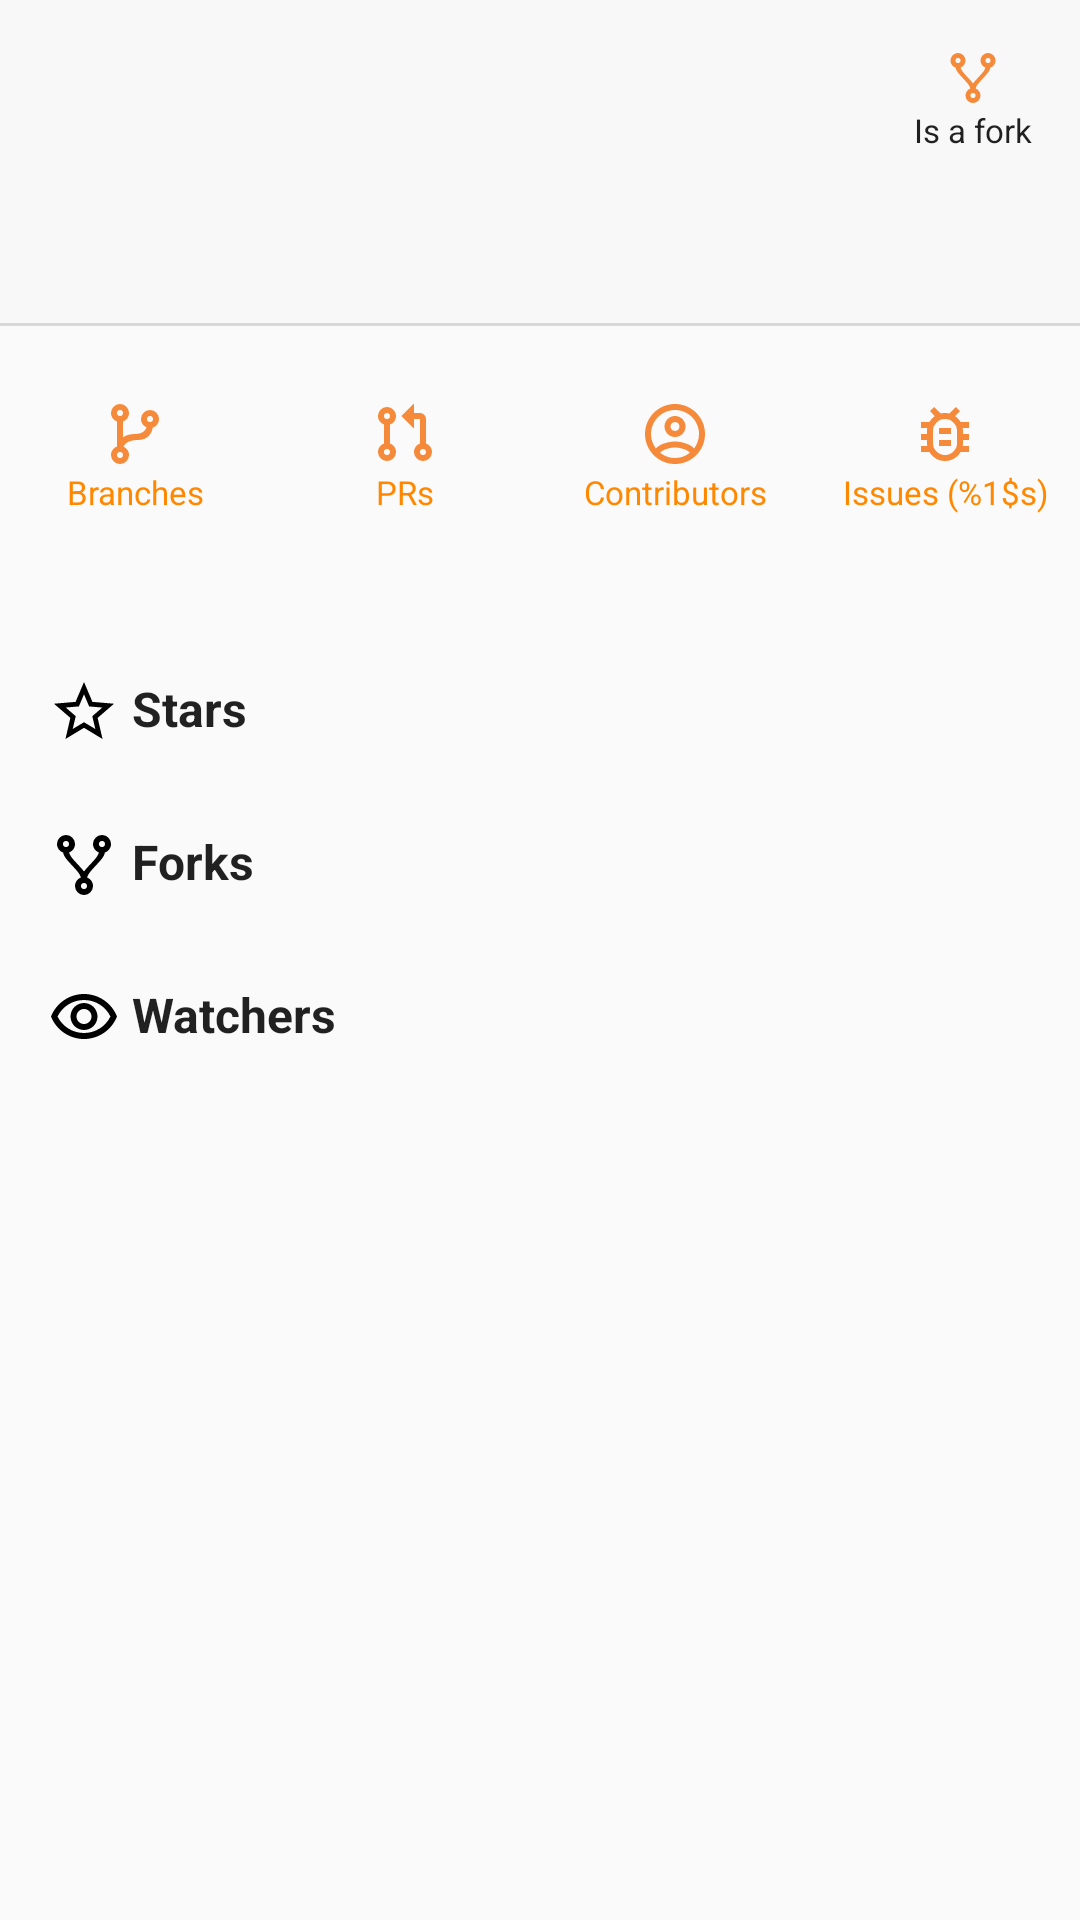

Android layout source for this screen:
<!-- AndroidManifest.xml: application theme AppTheme -->
<!-- res/layout/content_project_detail.xml -->
<?xml version="1.0" encoding="utf-8"?>
<ScrollView
    android:id="@+id/content_project_detail"
    xmlns:android="http://schemas.android.com/apk/res/android"
    xmlns:app="http://schemas.android.com/apk/res-auto"
    xmlns:tools="http://schemas.android.com/tools"
    android:layout_width="match_parent"
    android:layout_height="match_parent"
    app:layout_behavior="@string/appbar_scrolling_view_behavior"
    tools:context="com.hklouch.ui.project.detail.ProjectDetailActivity"
    tools:showIn="@layout/project_detail_activity">

    <android.support.constraint.ConstraintLayout
        android:layout_width="match_parent"
        android:layout_height="wrap_content"
        >

        <android.support.constraint.Group
            android:id="@+id/group"
            android:layout_width="match_parent"
            android:layout_height="0dp"
            android:background="@color/off_white"
            app:layout_constraintBottom_toBottomOf="@id/project_detail_owner_separator"
            app:layout_constraintTop_toTopOf="parent"/>

        <ImageView
            android:id="@+id/project_detail_owner_image"
            android:layout_width="@dimen/value_64dp"
            android:layout_height="@dimen/value_64dp"
            android:layout_marginStart="@dimen/value_16dp"
            android:layout_marginTop="@dimen/value_16dp"
            android:contentDescription="@string/avatar"
            android:scaleType="centerCrop"
            app:layout_constraintStart_toStartOf="parent"
            app:layout_constraintTop_toTopOf="parent"
            tools:background="@color/colorPrimary"/>

        <TextView
            android:id="@+id/project_detail_owner_name_text"
            android:layout_width="0dp"
            android:layout_height="wrap_content"
            android:layout_marginEnd="@dimen/value_8dp"
            android:layout_marginStart="@dimen/value_16dp"
            android:textAppearance="@style/AppTheme.TextAppearance.Title"
            app:layout_constraintBottom_toTopOf="@id/project_name_text"
            app:layout_constraintEnd_toStartOf="@id/project_detail_is_fork"
            app:layout_constraintStart_toEndOf="@id/project_detail_owner_image"
            app:layout_constraintTop_toTopOf="@id/project_detail_owner_image"
            tools:text="Paul"/>

        <TextView
            android:id="@+id/project_detail_name_text"
            android:layout_width="0dp"
            android:layout_height="wrap_content"
            android:layout_marginTop="@dimen/value_8dp"
            app:layout_constraintEnd_toEndOf="@+id/project_detail_owner_name_text"
            app:layout_constraintStart_toStartOf="@id/project_detail_owner_name_text"
            app:layout_constraintTop_toBottomOf="@id/project_detail_owner_name_text" tools:text="A nice project"/>

        <TextView
            android:id="@+id/project_detail_description"
            android:layout_width="0dp"
            android:layout_height="wrap_content"
            android:layout_marginEnd="8dp"
            android:layout_marginTop="@dimen/value_8dp"
            android:maxLines="4"
            app:layout_constraintEnd_toEndOf="@+id/group"
            app:layout_constraintStart_toStartOf="@id/project_detail_name_text"
            app:layout_constraintTop_toBottomOf="@id/project_detail_name_text" tools:text="Project description"/>

        <TextView
            android:id="@+id/project_detail_is_fork"
            style="@style/AppTheme.TextAppearance.Legend"
            android:layout_width="wrap_content"
            android:layout_height="wrap_content"
            android:layout_marginEnd="@dimen/value_16dp"
            android:drawableTop="@drawable/ic_forks_miniature"
            android:text="@string/project_detail_is_fork"
            android:visibility="visible"
            app:layout_constraintEnd_toEndOf="@+id/group"
            app:layout_constraintTop_toTopOf="@+id/project_detail_owner_name_text"/>

        <View android:id="@+id/project_detail_owner_separator"
              style="@style/separatorHorizontal"
              android:layout_marginTop="@dimen/value_16dp"
              app:layout_constraintTop_toBottomOf="@id/project_detail_description"
              tools:layout_height="2dp"/>


        

        <TextView
            android:id="@+id/project_detail_branches"
            style="@style/AppTheme.Button.Borderless"
            android:layout_width="0dp"
            android:layout_height="wrap_content"
            android:layout_marginTop="@dimen/value_16dp"
            android:drawableTop="@drawable/ic_branch"
            android:padding="@dimen/value_8dp"
            android:text="@string/project_detail_branches"
            app:layout_constraintEnd_toStartOf="@id/project_detail_pulls"
            app:layout_constraintHorizontal_chainStyle="spread"
            app:layout_constraintStart_toStartOf="parent"
            app:layout_constraintTop_toBottomOf="@+id/group"/>

        <TextView
            android:id="@+id/project_detail_pulls"
            style="@style/AppTheme.Button.Borderless"
            android:layout_width="0dp"
            android:layout_height="0dp"
            android:drawableTop="@drawable/ic_pull"
            android:padding="@dimen/value_8dp"
            android:text="@string/project_detail_pulls"
            app:layout_constraintBottom_toBottomOf="@id/project_detail_branches"
            app:layout_constraintEnd_toStartOf="@id/project_detail_contributors"
            app:layout_constraintStart_toEndOf="@id/project_detail_branches"
            app:layout_constraintTop_toTopOf="@id/project_detail_branches"
            />

        <TextView
            android:id="@+id/project_detail_contributors"
            style="@style/AppTheme.Button.Borderless"
            android:layout_width="0dp"
            android:layout_height="0dp"
            android:drawableTop="@drawable/ic_user"
            android:padding="@dimen/value_8dp"
            android:text="@string/project_detail_contributors"
            app:layout_constraintBottom_toBottomOf="@id/project_detail_branches"
            app:layout_constraintEnd_toStartOf="@id/project_detail_issues"
            app:layout_constraintStart_toEndOf="@id/project_detail_pulls"
            app:layout_constraintTop_toTopOf="@id/project_detail_branches"
            />

        <TextView
            android:id="@+id/project_detail_issues"
            style="@style/AppTheme.Button.Borderless"
            android:layout_width="0dp"
            android:layout_height="0dp"
            android:drawableTop="@drawable/ic_bug_report"
            android:padding="@dimen/value_8dp"
            android:text="@string/project_detail_issues"
            app:layout_constraintBottom_toBottomOf="@id/project_detail_branches"
            app:layout_constraintEnd_toEndOf="parent"
            app:layout_constraintStart_toEndOf="@id/project_detail_contributors"
            app:layout_constraintTop_toTopOf="@id/project_detail_branches"/>

        <TableLayout
            android:id="@+id/tableLayout"
            android:layout_width="match_parent"
            android:layout_height="wrap_content"
            android:layout_marginTop="@dimen/value_16dp"
            android:padding="@dimen/value_16dp"
            android:shrinkColumns="0"
            android:stretchColumns="0"
            app:layout_constraintTop_toBottomOf="@id/project_detail_branches">

            <TableRow>

                <TextView
                    style="@style/AppTheme.TextAppearance.Title"
                    android:drawablePadding="4dp"
                    android:drawableStart="@drawable/ic_star_border"
                    android:text="@string/project_detail_stars"/>

                <TextView
                    android:id="@+id/project_detail_stars"
                    android:gravity="end"
                    android:padding="@dimen/value_16dp"
                    tools:text="22"/>
            </TableRow>

            <TableRow>

                <TextView
                    style="@style/AppTheme.TextAppearance.Title"
                    android:drawablePadding="4dp"
                    android:drawableStart="@drawable/ic_forks"
                    android:text="@string/project_detail_forks"/>

                <TextView
                    android:id="@+id/project_detail_forks"
                    android:gravity="end"
                    android:padding="@dimen/value_16dp"
                    tools:text="12"/>
            </TableRow>

            <TableRow>

                <TextView
                    style="@style/AppTheme.TextAppearance.Title"
                    android:drawablePadding="4dp"
                    android:drawableStart="@drawable/ic_watcher"
                    android:text="@string/project_detail_watchers"/>

                <TextView
                    android:id="@+id/project_detail_watchers"
                    android:gravity="end"
                    android:padding="@dimen/value_16dp"
                    tools:text="15"/>
            </TableRow>


            
        </TableLayout>

    </android.support.constraint.ConstraintLayout>

</ScrollView>
<!-- res/layout/project_detail_activity.xml (included above) -->
<?xml version="1.0" encoding="utf-8"?>
<android.support.design.widget.CoordinatorLayout
    xmlns:android="http://schemas.android.com/apk/res/android"
    android:layout_width="match_parent"
    android:layout_height="match_parent">

    <android.support.design.widget.AppBarLayout
        android:layout_width="match_parent"
        android:layout_height="wrap_content"
        android:theme="@style/AppTheme.AppBarOverlay">

        <include layout="@layout/toolbar_layout"/>

    </android.support.design.widget.AppBarLayout>

    <include layout="@layout/content_project_detail"/>

    <ProgressBar
        android:id="@+id/project_detail_progress"
        android:layout_width="wrap_content"
        android:layout_height="wrap_content"
        android:layout_gravity="center"
        android:visibility="invisible"/>

</android.support.design.widget.CoordinatorLayout>
<!-- res/layout/toolbar_layout.xml (included above) -->
<?xml version="1.0" encoding="utf-8"?>
<android.support.v7.widget.Toolbar
    android:id="@+id/toolbar"
    xmlns:android="http://schemas.android.com/apk/res/android"
    xmlns:app="http://schemas.android.com/apk/res-auto"
    android:layout_width="match_parent"
    android:layout_height="?attr/actionBarSize"
    android:background="?attr/colorPrimary"
    android:elevation="@dimen/value_8dp"
    android:theme="@style/AppTheme.AppBarOverlay"
    app:popupTheme="@style/AppTheme.PopupOverlay"/>
<!-- resources referenced by this layout -->
<resources>
  <color name="colorPrimary">#ffeb3b</color>
  <color name="off_white">#99F7F7F7</color>
  <dimen name="value_16dp">16dp</dimen>
  <dimen name="value_64dp">64dp</dimen>
  <dimen name="value_8dp">8dp</dimen>
  <!-- drawable ic_star_border (drawable) -->
  <vector xmlns:android="http://schemas.android.com/apk/res/android"
          android:width="24dp"
          android:height="24dp"
          android:viewportHeight="24"
          android:viewportWidth="24">
      <path
          android:fillColor="#FF000000"
          android:pathData="M22,9.24l-7.19,-0.62L12,2 9.19,8.63 2,9.24l5.46,4.73L5.82,21 12,17.27 18.18,21l-1.63,-7.03L22,9.24zM12,15.4l-3.76,2.27 1,-4.28 -3.32,-2.88 4.38,-0.38L12,6.1l1.71,4.04 4.38,0.38 -3.32,2.88 1,4.28L12,15.4z"/>
  </vector>
  <!-- drawable ic_watcher (drawable) -->
  <vector xmlns:android="http://schemas.android.com/apk/res/android"
          android:width="24dp"
          android:height="24dp"
          android:viewportHeight="24"
          android:viewportWidth="24">
      <path
          android:fillColor="#FF000000"
          android:pathData="M12,6c3.79,0 7.17,2.13 8.82,5.5C19.17,14.87 15.79,17 12,17s-7.17,-2.13 -8.82,-5.5C4.83,8.13 8.21,6 12,6M12,4C7,4 2.73,7.11 1,11.5C2.73,15.89 7,19 12,19s9.27,-3.11 11,-7.5C21.27,7.11 17,4 12,4L12,4z"/>
      <path
          android:fillColor="#FF000000"
          android:pathData="M12,9c1.38,0 2.5,1.12 2.5,2.5S13.38,14 12,14s-2.5,-1.12 -2.5,-2.5S10.62,9 12,9M12,7c-2.48,0 -4.5,2.02 -4.5,4.5S9.52,16 12,16s4.5,-2.02 4.5,-4.5S14.48,7 12,7L12,7z"/>
  </vector>
  <string name="avatar">User avatar</string>
  <string name="project_detail_branches">Branches</string>
  <string name="project_detail_contributors">Contributors</string>
  <string name="project_detail_forks">Forks</string>
  <string name="project_detail_is_fork">Is a fork</string>
  <string name="project_detail_issues">Issues (%1$s)</string>
  <string name="project_detail_pulls">PRs</string>
  <string name="project_detail_stars">Stars</string>
  <string name="project_detail_watchers">Watchers</string>
  <style name="AppTheme.AppBarOverlay" parent="ThemeOverlay.AppCompat.Dark.ActionBar" />
  <style name="AppTheme.Button.Borderless">
          <item name="android:background">?attr/selectableItemBackgroundBorderless</item>
          <item name="android:textSize">11sp</item>
      </style>
  <style name="AppTheme.PopupOverlay" parent="ThemeOverlay.AppCompat.Light" />
  <style name="AppTheme.TextAppearance.Legend" parent="Theme.AppCompat.Light">
          <item name="android:textSize">11sp</item>
      </style>
  <style name="AppTheme.TextAppearance.Title">
          <item name="android:textSize">16sp</item>
          <item name="android:textStyle">bold</item>
      </style>
  <style name="separatorHorizontal">
          <item name="android:layout_width">match_parent</item>
          <item name="android:layout_height">1dp</item>
          <item name="android:background">@color/grey_border</item>
      </style>
  <style name="AppTheme" parent="Theme.AppCompat.Light.NoActionBar">
          
          <item name="android:textAppearance">@style/AppTheme.TextAppearance</item>
          <item name="colorPrimary">@android:color/holo_orange_dark</item>
          <item name="colorPrimaryDark">@color/colorPrimaryDark</item>
          <item name="colorAccent">@color/colorAccent</item>
          <item name="android:editTextColor">@android:color/white</item>
          <item name="android:textColorHint">@android:color/white</item>
      </style>
  <color name="orange">#f48a3a</color>
  <color name="grey_border">#D8D8D8</color>
  <style name="AppTheme.TextAppearance" parent="@style/TextAppearance.AppCompat">
          <item name="android:textColor">?android:attr/textColorPrimary</item>
          <item name="android:textSize">13sp</item>
      </style>
  <color name="colorPrimaryDark">#303F9F</color>
  <color name="colorAccent">#FF4081</color>
</resources>
